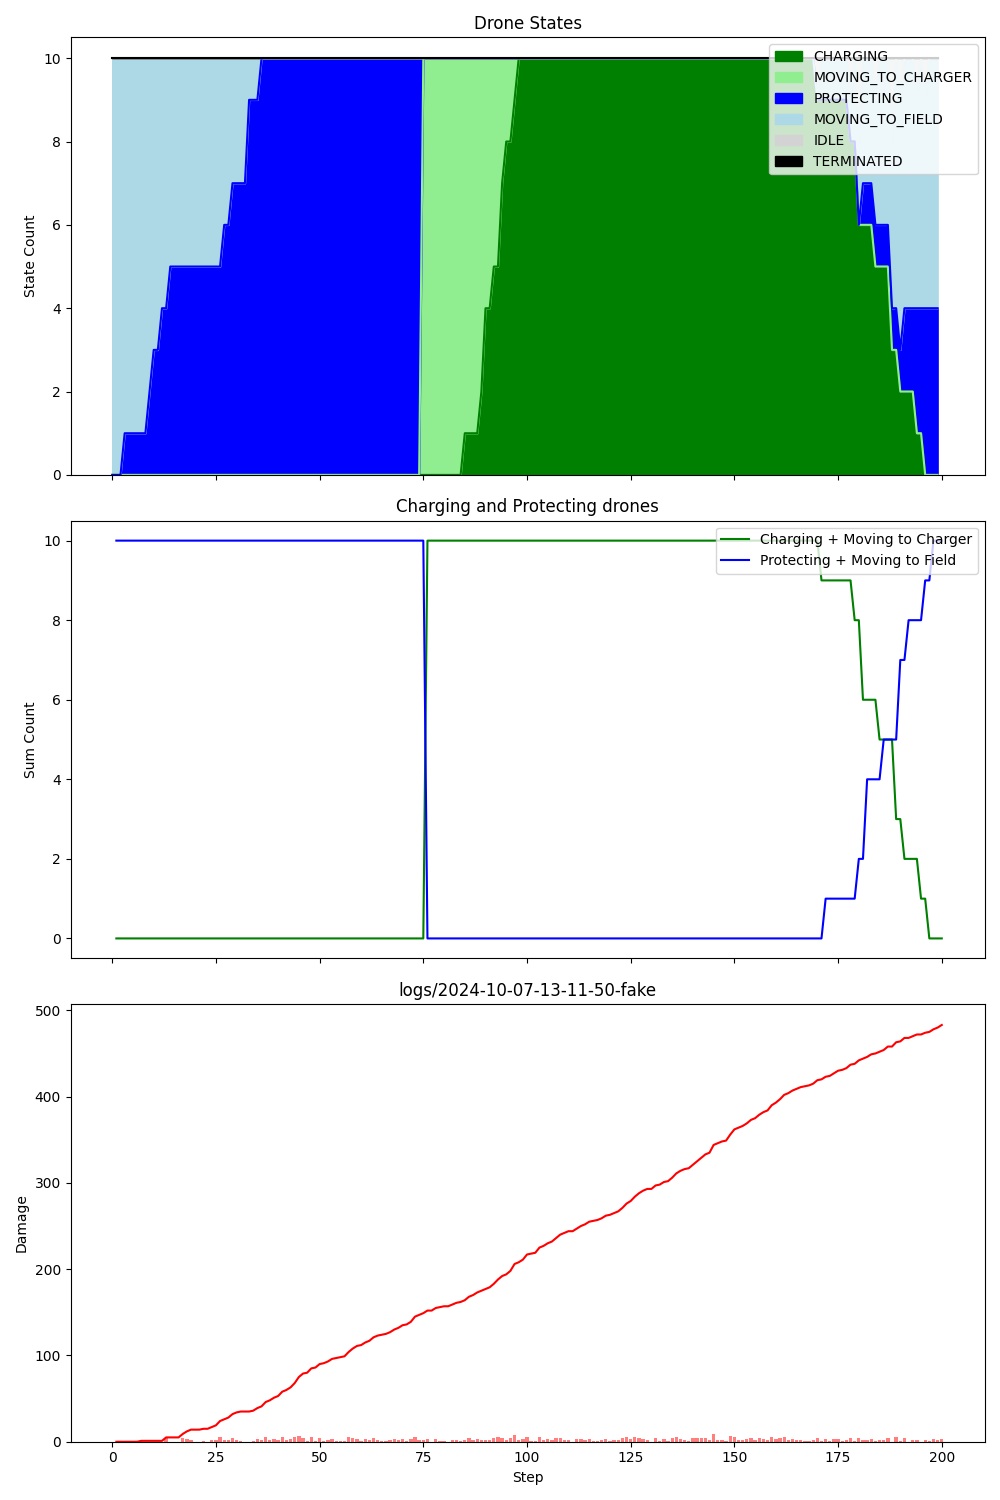

The data file committed next to this chart (first rows):
step, damage, IDLE, CHARGING, PROTECTING, MOVING_TO_CHARGER, MOVING_TO_FIELD, TERMINATED, Drone_1_battery, Drone_1_state, Drone_1_target, Drone_2_battery, Drone_2_state, Drone_2_target, Drone_3_battery, Drone_3_state, Drone_3_target, Drone_4_battery, Drone_4_state, Drone_4_target, Drone_5_battery, Drone_5_state, Drone_5_target, Drone_6_battery
1, 0, 0, 0, 0, 0, 10, 0, 0.99, MOVING_TO_FIELD, Field_1, 0.99, MOVING_TO_FIELD, Field_2, 0.99, MOVING_TO_FIELD, Field_2, 0.99, MOVING_TO_FIELD, Field_1, 0.99, MOVING_TO_FIELD, Field_1, 0.99
2, 0, 0, 0, 0, 0, 10, 0, 0.98, MOVING_TO_FIELD, Field_1, 0.98, MOVING_TO_FIELD, Field_2, 0.98, MOVING_TO_FIELD, Field_2, 0.98, MOVING_TO_FIELD, Field_1, 0.98, MOVING_TO_FIELD, Field_1, 0.98
3, 0, 0, 0, 0, 0, 10, 0, 0.97, MOVING_TO_FIELD, Field_1, 0.97, MOVING_TO_FIELD, Field_2, 0.97, MOVING_TO_FIELD, Field_2, 0.97, MOVING_TO_FIELD, Field_1, 0.97, MOVING_TO_FIELD, Field_1, 0.97
4, 0, 0, 0, 1, 0, 9, 0, 0.96, MOVING_TO_FIELD, Field_1, 0.96, MOVING_TO_FIELD, Field_2, 0.96, MOVING_TO_FIELD, Field_2, 0.96, MOVING_TO_FIELD, Field_1, 0.96, PROTECTING, Field_1, 0.96
5, 0, 0, 0, 1, 0, 9, 0, 0.95, MOVING_TO_FIELD, Field_1, 0.95, MOVING_TO_FIELD, Field_2, 0.95, MOVING_TO_FIELD, Field_2, 0.95, MOVING_TO_FIELD, Field_1, 0.95, PROTECTING, Field_1, 0.95
6, 0, 0, 0, 1, 0, 9, 0, 0.94, MOVING_TO_FIELD, Field_1, 0.94, MOVING_TO_FIELD, Field_2, 0.94, MOVING_TO_FIELD, Field_2, 0.94, MOVING_TO_FIELD, Field_1, 0.94, PROTECTING, Field_1, 0.94
7, 1, 0, 0, 1, 0, 9, 0, 0.93, MOVING_TO_FIELD, Field_1, 0.93, MOVING_TO_FIELD, Field_2, 0.93, MOVING_TO_FIELD, Field_2, 0.93, MOVING_TO_FIELD, Field_1, 0.93, PROTECTING, Field_1, 0.93
8, 1, 0, 0, 1, 0, 9, 0, 0.92, MOVING_TO_FIELD, Field_1, 0.92, MOVING_TO_FIELD, Field_2, 0.92, MOVING_TO_FIELD, Field_2, 0.92, MOVING_TO_FIELD, Field_1, 0.92, PROTECTING, Field_1, 0.92
9, 1, 0, 0, 1, 0, 9, 0, 0.91, MOVING_TO_FIELD, Field_1, 0.91, MOVING_TO_FIELD, Field_2, 0.91, MOVING_TO_FIELD, Field_2, 0.91, MOVING_TO_FIELD, Field_1, 0.91, PROTECTING, Field_1, 0.91
10, 1, 0, 0, 2, 0, 8, 0, 0.90, MOVING_TO_FIELD, Field_1, 0.90, MOVING_TO_FIELD, Field_2, 0.90, MOVING_TO_FIELD, Field_2, 0.90, MOVING_TO_FIELD, Field_1, 0.90, PROTECTING, Field_1, 0.90
11, 1, 0, 0, 3, 0, 7, 0, 0.89, MOVING_TO_FIELD, Field_1, 0.89, MOVING_TO_FIELD, Field_2, 0.89, MOVING_TO_FIELD, Field_2, 0.89, MOVING_TO_FIELD, Field_1, 0.89, PROTECTING, Field_1, 0.89
12, 1, 0, 0, 3, 0, 7, 0, 0.88, MOVING_TO_FIELD, Field_1, 0.88, MOVING_TO_FIELD, Field_2, 0.88, MOVING_TO_FIELD, Field_2, 0.88, MOVING_TO_FIELD, Field_1, 0.88, PROTECTING, Field_1, 0.88
13, 5, 0, 0, 4, 0, 6, 0, 0.87, MOVING_TO_FIELD, Field_1, 0.87, MOVING_TO_FIELD, Field_2, 0.87, PROTECTING, Field_2, 0.87, MOVING_TO_FIELD, Field_1, 0.87, PROTECTING, Field_1, 0.87
14, 5, 0, 0, 4, 0, 6, 0, 0.86, MOVING_TO_FIELD, Field_1, 0.86, MOVING_TO_FIELD, Field_2, 0.86, PROTECTING, Field_2, 0.86, MOVING_TO_FIELD, Field_1, 0.86, PROTECTING, Field_1, 0.86
15, 5, 0, 0, 5, 0, 5, 0, 0.85, MOVING_TO_FIELD, Field_1, 0.85, PROTECTING, Field_2, 0.85, PROTECTING, Field_2, 0.85, MOVING_TO_FIELD, Field_1, 0.85, PROTECTING, Field_1, 0.85
16, 5, 0, 0, 5, 0, 5, 0, 0.84, MOVING_TO_FIELD, Field_1, 0.84, PROTECTING, Field_2, 0.84, PROTECTING, Field_2, 0.84, MOVING_TO_FIELD, Field_1, 0.84, PROTECTING, Field_1, 0.84
17, 9, 0, 0, 5, 0, 5, 0, 0.83, MOVING_TO_FIELD, Field_1, 0.83, PROTECTING, Field_2, 0.83, PROTECTING, Field_2, 0.83, MOVING_TO_FIELD, Field_1, 0.83, PROTECTING, Field_1, 0.83
18, 12, 0, 0, 5, 0, 5, 0, 0.82, MOVING_TO_FIELD, Field_1, 0.82, PROTECTING, Field_2, 0.82, PROTECTING, Field_2, 0.82, MOVING_TO_FIELD, Field_1, 0.82, PROTECTING, Field_1, 0.82
19, 14, 0, 0, 5, 0, 5, 0, 0.81, MOVING_TO_FIELD, Field_1, 0.81, PROTECTING, Field_2, 0.81, PROTECTING, Field_2, 0.81, MOVING_TO_FIELD, Field_1, 0.81, PROTECTING, Field_1, 0.81
20, 14, 0, 0, 5, 0, 5, 0, 0.80, MOVING_TO_FIELD, Field_1, 0.80, PROTECTING, Field_2, 0.80, PROTECTING, Field_2, 0.80, MOVING_TO_FIELD, Field_1, 0.80, PROTECTING, Field_1, 0.80
21, 14, 0, 0, 5, 0, 5, 0, 0.79, MOVING_TO_FIELD, Field_1, 0.79, PROTECTING, Field_2, 0.79, PROTECTING, Field_2, 0.79, MOVING_TO_FIELD, Field_1, 0.79, PROTECTING, Field_1, 0.79
22, 15, 0, 0, 5, 0, 5, 0, 0.78, MOVING_TO_FIELD, Field_1, 0.78, PROTECTING, Field_2, 0.78, PROTECTING, Field_2, 0.78, MOVING_TO_FIELD, Field_1, 0.78, PROTECTING, Field_1, 0.78
23, 15, 0, 0, 5, 0, 5, 0, 0.77, MOVING_TO_FIELD, Field_1, 0.77, PROTECTING, Field_2, 0.77, PROTECTING, Field_2, 0.77, MOVING_TO_FIELD, Field_1, 0.77, PROTECTING, Field_1, 0.77
24, 17, 0, 0, 5, 0, 5, 0, 0.76, MOVING_TO_FIELD, Field_1, 0.76, PROTECTING, Field_2, 0.76, PROTECTING, Field_2, 0.76, MOVING_TO_FIELD, Field_1, 0.76, PROTECTING, Field_1, 0.76
25, 19, 0, 0, 5, 0, 5, 0, 0.75, MOVING_TO_FIELD, Field_1, 0.75, PROTECTING, Field_2, 0.75, PROTECTING, Field_2, 0.75, MOVING_TO_FIELD, Field_1, 0.75, PROTECTING, Field_1, 0.75
26, 24, 0, 0, 5, 0, 5, 0, 0.74, MOVING_TO_FIELD, Field_1, 0.74, PROTECTING, Field_2, 0.74, PROTECTING, Field_2, 0.74, MOVING_TO_FIELD, Field_1, 0.74, PROTECTING, Field_1, 0.74
27, 26, 0, 0, 5, 0, 5, 0, 0.73, MOVING_TO_FIELD, Field_1, 0.73, PROTECTING, Field_2, 0.73, PROTECTING, Field_2, 0.73, MOVING_TO_FIELD, Field_1, 0.73, PROTECTING, Field_1, 0.73
28, 28, 0, 0, 6, 0, 4, 0, 0.72, MOVING_TO_FIELD, Field_1, 0.72, PROTECTING, Field_2, 0.72, PROTECTING, Field_2, 0.72, PROTECTING, Field_1, 0.72, PROTECTING, Field_1, 0.72
29, 32, 0, 0, 6, 0, 4, 0, 0.71, MOVING_TO_FIELD, Field_1, 0.71, PROTECTING, Field_2, 0.71, PROTECTING, Field_2, 0.71, PROTECTING, Field_1, 0.71, PROTECTING, Field_1, 0.71
30, 34, 0, 0, 7, 0, 3, 0, 0.70, MOVING_TO_FIELD, Field_1, 0.70, PROTECTING, Field_2, 0.70, PROTECTING, Field_2, 0.70, PROTECTING, Field_1, 0.70, PROTECTING, Field_1, 0.70
31, 35, 0, 0, 7, 0, 3, 0, 0.69, MOVING_TO_FIELD, Field_1, 0.69, PROTECTING, Field_2, 0.69, PROTECTING, Field_2, 0.69, PROTECTING, Field_1, 0.69, PROTECTING, Field_1, 0.69
32, 35, 0, 0, 7, 0, 3, 0, 0.68, MOVING_TO_FIELD, Field_1, 0.68, PROTECTING, Field_2, 0.68, PROTECTING, Field_2, 0.68, PROTECTING, Field_1, 0.68, PROTECTING, Field_1, 0.68
33, 35, 0, 0, 7, 0, 3, 0, 0.67, MOVING_TO_FIELD, Field_1, 0.67, PROTECTING, Field_2, 0.67, PROTECTING, Field_2, 0.67, PROTECTING, Field_1, 0.67, PROTECTING, Field_1, 0.67
34, 36, 0, 0, 9, 0, 1, 0, 0.66, PROTECTING, Field_1, 0.66, PROTECTING, Field_2, 0.66, PROTECTING, Field_2, 0.66, PROTECTING, Field_1, 0.66, PROTECTING, Field_1, 0.66
35, 39, 0, 0, 9, 0, 1, 0, 0.65, PROTECTING, Field_1, 0.65, PROTECTING, Field_2, 0.65, PROTECTING, Field_2, 0.65, PROTECTING, Field_1, 0.65, PROTECTING, Field_1, 0.65
36, 41, 0, 0, 9, 0, 1, 0, 0.64, PROTECTING, Field_1, 0.64, PROTECTING, Field_2, 0.64, PROTECTING, Field_2, 0.64, PROTECTING, Field_1, 0.64, PROTECTING, Field_1, 0.64
37, 46, 0, 0, 10, 0, 0, 0, 0.63, PROTECTING, Field_1, 0.63, PROTECTING, Field_2, 0.63, PROTECTING, Field_2, 0.63, PROTECTING, Field_1, 0.63, PROTECTING, Field_1, 0.63
38, 48, 0, 0, 10, 0, 0, 0, 0.62, PROTECTING, Field_1, 0.62, PROTECTING, Field_2, 0.62, PROTECTING, Field_2, 0.62, PROTECTING, Field_1, 0.62, PROTECTING, Field_1, 0.62
39, 51, 0, 0, 10, 0, 0, 0, 0.61, PROTECTING, Field_1, 0.61, PROTECTING, Field_2, 0.61, PROTECTING, Field_2, 0.61, PROTECTING, Field_1, 0.61, PROTECTING, Field_1, 0.61
40, 53, 0, 0, 10, 0, 0, 0, 0.60, PROTECTING, Field_1, 0.60, PROTECTING, Field_2, 0.60, PROTECTING, Field_2, 0.60, PROTECTING, Field_1, 0.60, PROTECTING, Field_1, 0.60
41, 58, 0, 0, 10, 0, 0, 0, 0.59, PROTECTING, Field_1, 0.59, PROTECTING, Field_2, 0.59, PROTECTING, Field_2, 0.59, PROTECTING, Field_1, 0.59, PROTECTING, Field_1, 0.59
42, 60, 0, 0, 10, 0, 0, 0, 0.58, PROTECTING, Field_1, 0.58, PROTECTING, Field_2, 0.58, PROTECTING, Field_2, 0.58, PROTECTING, Field_1, 0.58, PROTECTING, Field_1, 0.58
43, 63, 0, 0, 10, 0, 0, 0, 0.57, PROTECTING, Field_1, 0.57, PROTECTING, Field_2, 0.57, PROTECTING, Field_2, 0.57, PROTECTING, Field_1, 0.57, PROTECTING, Field_1, 0.57
44, 68, 0, 0, 10, 0, 0, 0, 0.56, PROTECTING, Field_1, 0.56, PROTECTING, Field_2, 0.56, PROTECTING, Field_2, 0.56, PROTECTING, Field_1, 0.56, PROTECTING, Field_1, 0.56
45, 75, 0, 0, 10, 0, 0, 0, 0.55, PROTECTING, Field_1, 0.55, PROTECTING, Field_2, 0.55, PROTECTING, Field_2, 0.55, PROTECTING, Field_1, 0.55, PROTECTING, Field_1, 0.55
46, 79, 0, 0, 10, 0, 0, 0, 0.54, PROTECTING, Field_1, 0.54, PROTECTING, Field_2, 0.54, PROTECTING, Field_2, 0.54, PROTECTING, Field_1, 0.54, PROTECTING, Field_1, 0.54
47, 80, 0, 0, 10, 0, 0, 0, 0.53, PROTECTING, Field_1, 0.53, PROTECTING, Field_2, 0.53, PROTECTING, Field_2, 0.53, PROTECTING, Field_1, 0.53, PROTECTING, Field_1, 0.53
48, 85, 0, 0, 10, 0, 0, 0, 0.52, PROTECTING, Field_1, 0.52, PROTECTING, Field_2, 0.52, PROTECTING, Field_2, 0.52, PROTECTING, Field_1, 0.52, PROTECTING, Field_1, 0.52
49, 86, 0, 0, 10, 0, 0, 0, 0.51, PROTECTING, Field_1, 0.51, PROTECTING, Field_2, 0.51, PROTECTING, Field_2, 0.51, PROTECTING, Field_1, 0.51, PROTECTING, Field_1, 0.51
50, 90, 0, 0, 10, 0, 0, 0, 0.50, PROTECTING, Field_1, 0.50, PROTECTING, Field_2, 0.50, PROTECTING, Field_2, 0.50, PROTECTING, Field_1, 0.50, PROTECTING, Field_1, 0.50
51, 91, 0, 0, 10, 0, 0, 0, 0.49, PROTECTING, Field_1, 0.49, PROTECTING, Field_2, 0.49, PROTECTING, Field_2, 0.49, PROTECTING, Field_1, 0.49, PROTECTING, Field_1, 0.49
52, 93, 0, 0, 10, 0, 0, 0, 0.48, PROTECTING, Field_1, 0.48, PROTECTING, Field_2, 0.48, PROTECTING, Field_2, 0.48, PROTECTING, Field_1, 0.48, PROTECTING, Field_1, 0.48
53, 96, 0, 0, 10, 0, 0, 0, 0.47, PROTECTING, Field_1, 0.47, PROTECTING, Field_2, 0.47, PROTECTING, Field_2, 0.47, PROTECTING, Field_1, 0.47, PROTECTING, Field_1, 0.47
54, 97, 0, 0, 10, 0, 0, 0, 0.46, PROTECTING, Field_1, 0.46, PROTECTING, Field_2, 0.46, PROTECTING, Field_2, 0.46, PROTECTING, Field_1, 0.46, PROTECTING, Field_1, 0.46
55, 98, 0, 0, 10, 0, 0, 0, 0.45, PROTECTING, Field_1, 0.45, PROTECTING, Field_2, 0.45, PROTECTING, Field_2, 0.45, PROTECTING, Field_1, 0.45, PROTECTING, Field_1, 0.45
56, 99, 0, 0, 10, 0, 0, 0, 0.44, PROTECTING, Field_1, 0.44, PROTECTING, Field_2, 0.44, PROTECTING, Field_2, 0.44, PROTECTING, Field_1, 0.44, PROTECTING, Field_1, 0.44
57, 104, 0, 0, 10, 0, 0, 0, 0.43, PROTECTING, Field_1, 0.43, PROTECTING, Field_2, 0.43, PROTECTING, Field_2, 0.43, PROTECTING, Field_1, 0.43, PROTECTING, Field_1, 0.43
58, 108, 0, 0, 10, 0, 0, 0, 0.42, PROTECTING, Field_1, 0.42, PROTECTING, Field_2, 0.42, PROTECTING, Field_2, 0.42, PROTECTING, Field_1, 0.42, PROTECTING, Field_1, 0.42
59, 111, 0, 0, 10, 0, 0, 0, 0.41, PROTECTING, Field_1, 0.41, PROTECTING, Field_2, 0.41, PROTECTING, Field_2, 0.41, PROTECTING, Field_1, 0.41, PROTECTING, Field_1, 0.41
60, 112, 0, 0, 10, 0, 0, 0, 0.40, PROTECTING, Field_1, 0.40, PROTECTING, Field_2, 0.40, PROTECTING, Field_2, 0.40, PROTECTING, Field_1, 0.40, PROTECTING, Field_1, 0.40
... 140 more rows
